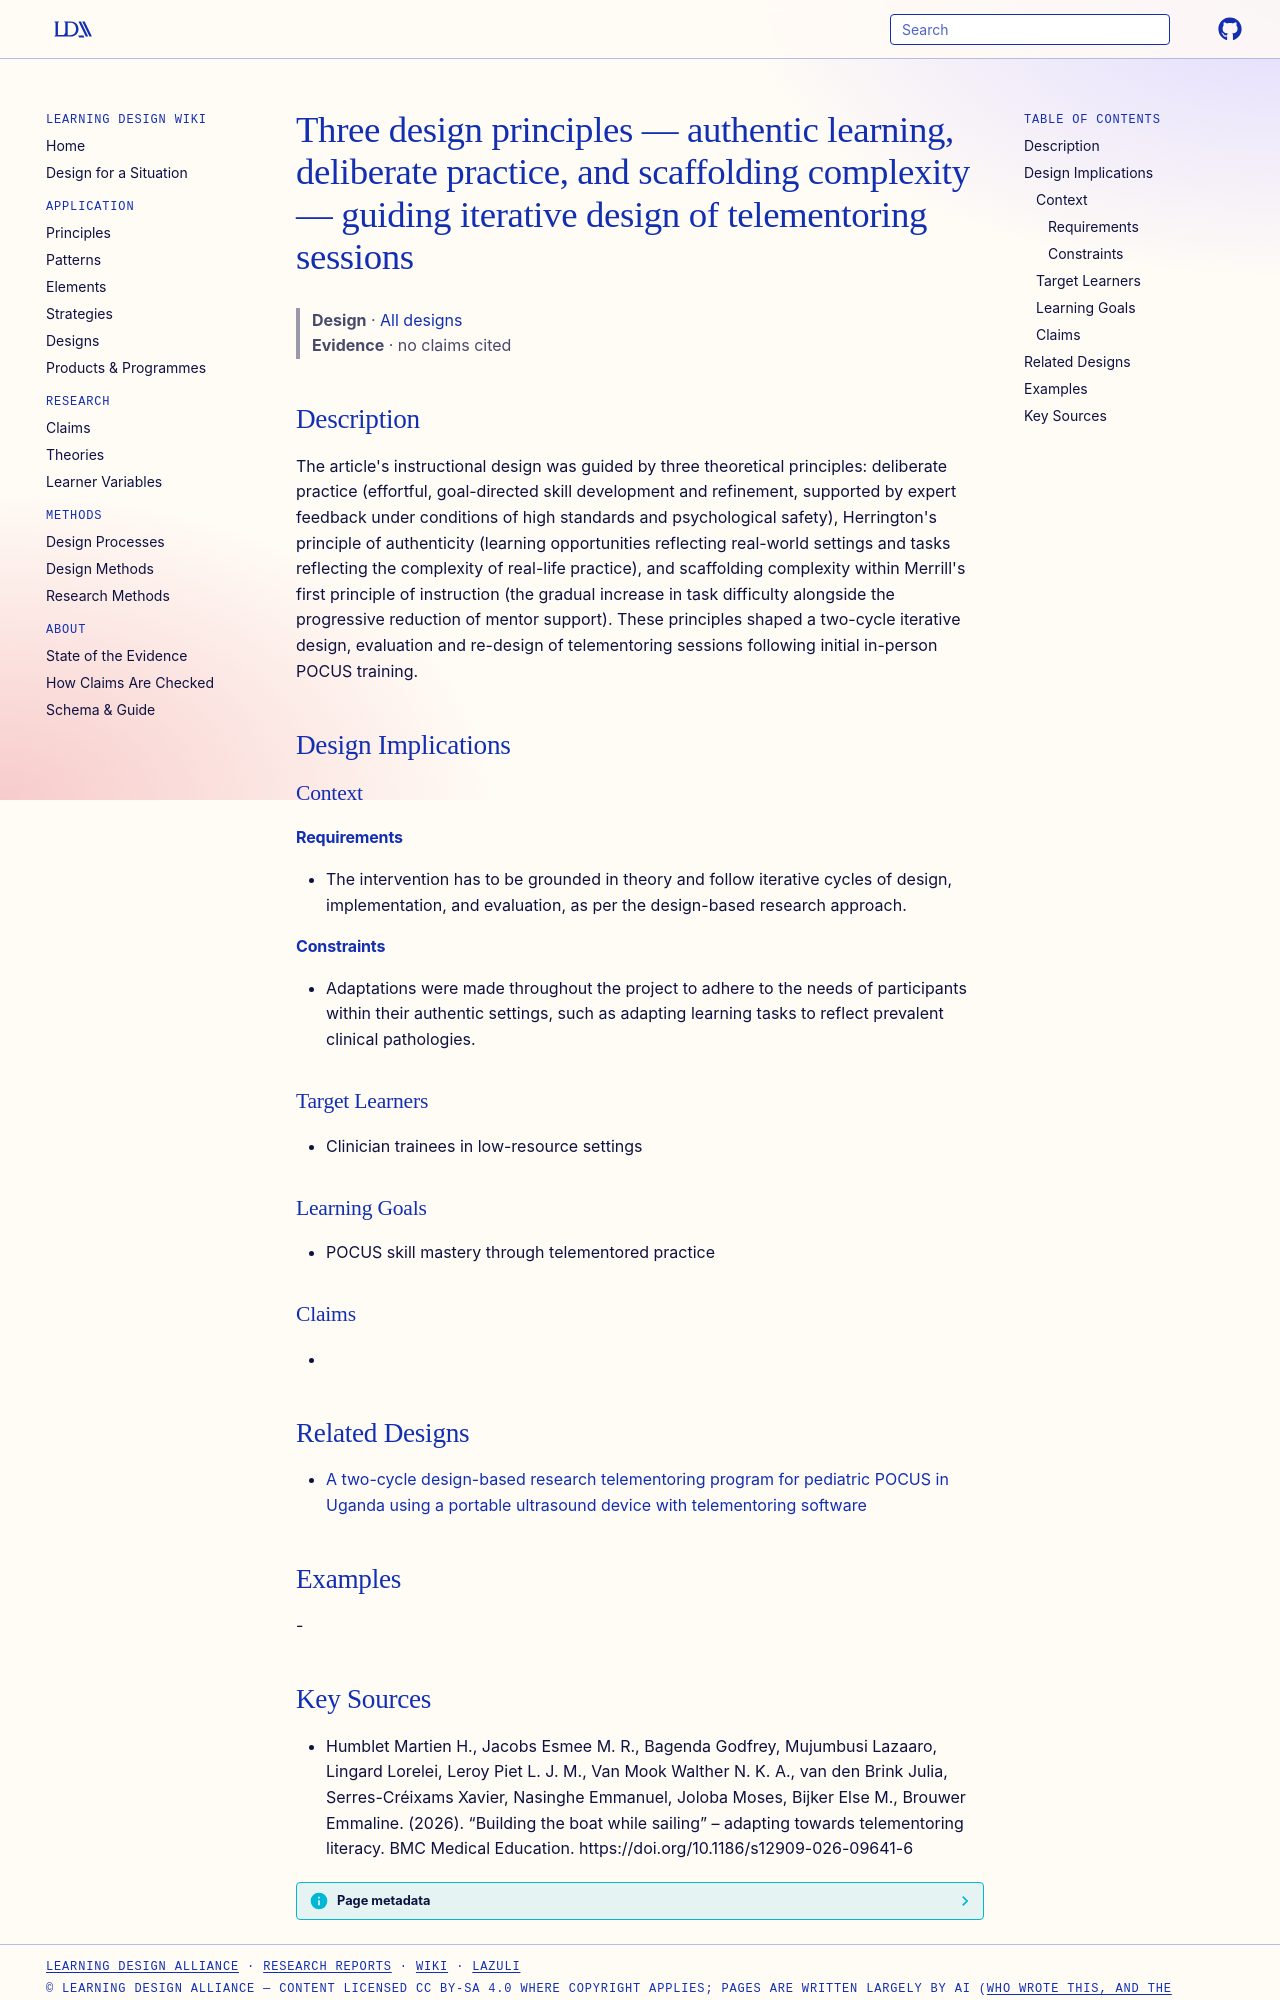

repository: Learning-Design-Alliance/learning-wiki · page: designs/telementoring-three-design-principles/index.html · generator: mkdocs

---
type: design
id: telementoring-three-design-principles
title: Three design principles — authentic learning, deliberate practice, and scaffolding complexity — guiding iterative design of telementoring sessions
description: "The article's instructional design was guided by three theoretical principles: deliberate practice (effortful, goal-directed skill development and refinement, supported by expert feedback under conditions of high stan..."
status: review
generated:
  by: "process:settle-candidates"
  at: 2026-11-04
sources:
  - id: humblet-martien-h-2026
    resource: "https://doi.org/10.1186/s12909-026-09641-6"
    title: "Humblet Martien H., Jacobs Esmee M. R., Bagenda Godfrey, Mujumbusi Lazaaro, Lingard Lorelei, Leroy Piet L. J. M., Van Mook Walther N. K. A., van den Brink Julia, Serres-Créixams Xavier, Nasinghe Emmanuel, Joloba Moses, Bijker Else M., Brouwer Emmaline. (2026). “Building the boat while sailing” – adapting towards telementoring literacy. BMC Medical Education. https://doi.org/10.1186/s12909-026-09641-6"
    author: Humblet Martien H., Jacobs Esmee M. R., Bagenda Godfrey, Mujumbusi Lazaaro, Lingard Lorelei, Leroy Piet L. J. M., Van Mook Walther N. K. A., van den Brink Julia, Serres-Créixams Xavier, Nasinghe Emmanuel, Joloba Moses, Bijker Else M., Brouwer Emmaline
---

# Three design principles — authentic learning, deliberate practice, and scaffolding complexity — guiding iterative design of telementoring sessions

> **Design** · [All designs](index.md)
> **Evidence** · no claims cited

## Description
The article's instructional design was guided by three theoretical principles: deliberate practice (effortful, goal-directed skill development and refinement, supported by expert feedback under conditions of high standards and psychological safety), Herrington's principle of authenticity (learning opportunities reflecting real-world settings and tasks reflecting the complexity of real-life practice), and scaffolding complexity within Merrill's first principle of instruction (the gradual increase in task difficulty alongside the progressive reduction of mentor support). These principles shaped a two-cycle iterative design, evaluation and re-design of telementoring sessions following initial in-person POCUS training.

## Design Implications

### Context
#### Requirements
- The intervention has to be grounded in theory and follow iterative cycles of design, implementation, and evaluation, as per the design-based research approach.
#### Constraints
- Adaptations were made throughout the project to adhere to the needs of participants within their authentic settings, such as adapting learning tasks to reflect prevalent clinical pathologies.

### Target Learners
- Clinician trainees in low-resource settings

### Learning Goals
- POCUS skill mastery through telementored practice

### Claims
- 

## Related Designs

- [A two-cycle design-based research telementoring program for pediatric POCUS in Uganda using a portable ultrasound device with telementoring software](telementored-pocus-dbr-program-uganda.md)

## Examples
-
